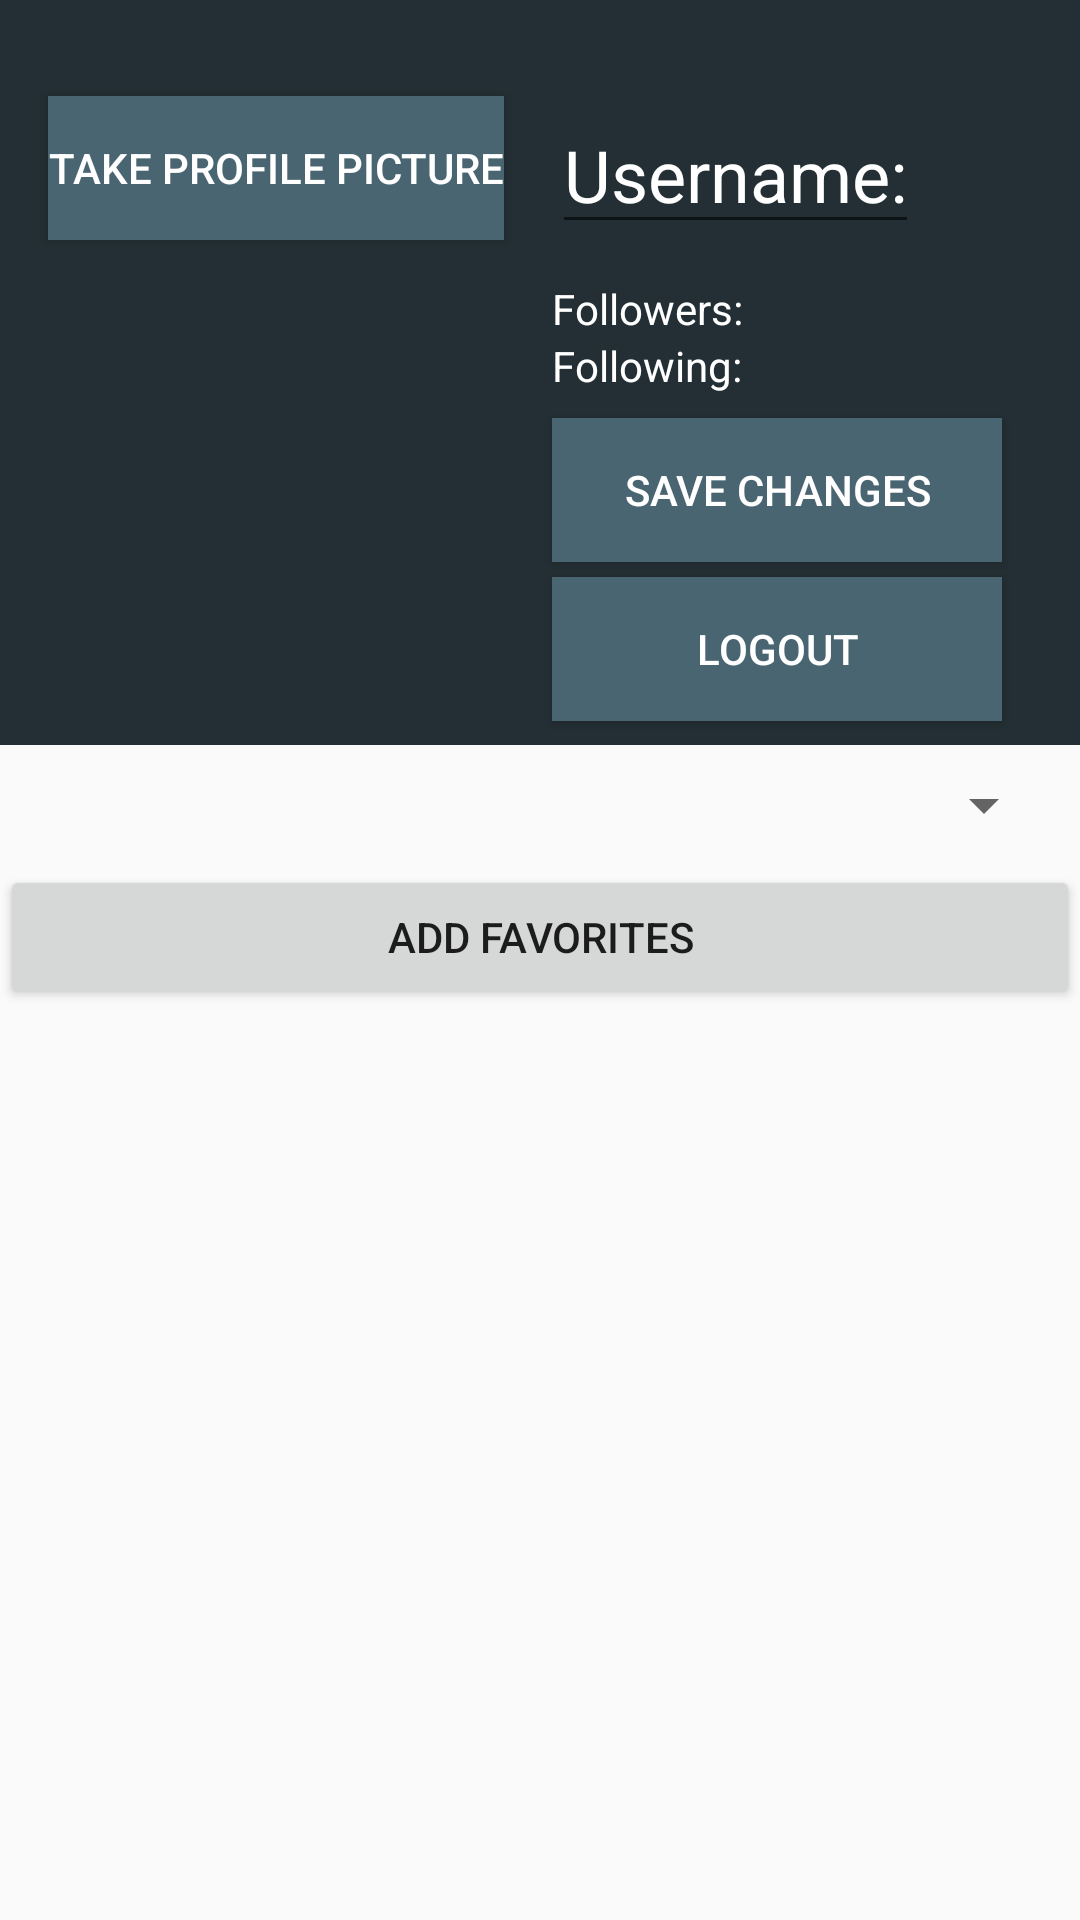

Write the Android layout XML for this screen, with the resource values it uses.
<!-- AndroidManifest.xml: application theme Theme.MaterialComponents.Light.Bridge -->
<!-- res/layout/activity_edit_profile.xml -->
<?xml version="1.0" encoding="utf-8"?>
<LinearLayout
    xmlns:android="http://schemas.android.com/apk/res/android"
    xmlns:app="http://schemas.android.com/apk/res-auto"
    xmlns:tools="http://schemas.android.com/tools"
    android:layout_width="match_parent"
    android:layout_height="match_parent"
    android:orientation="vertical">

    <RelativeLayout
        android:id="@+id/profileInformation"
        android:background="@color/colorAccent"
        android:layout_width="match_parent"
        android:layout_height="wrap_content"
        android:layout_alignParentStart="true"
        android:layout_alignParentTop="true">

        <ImageView
            android:id="@+id/profilePicture"
            android:layout_width="150dp"
            android:layout_height="wrap_content"
            android:layout_alignParentStart="true"
            android:layout_alignParentTop="true"
            android:layout_marginStart="8dp"
            android:layout_marginTop="16dp"
            tools:srcCompat="@tools:sample/avatars" />

        <Button
            android:id="@+id/takePictureButton"
            android:background="@color/colorPrimaryDark"
            android:textColor="@color/colorPrimary"
            android:layout_width="wrap_content"
            android:layout_height="wrap_content"
            android:layout_below="@id/profilePicture"
            android:layout_alignParentStart="true"
            android:layout_marginStart="16dp"
            android:layout_marginTop="16dp"
            android:text="Take Profile Picture" />

        <RelativeLayout
            android:layout_width="match_parent"
            android:layout_height="wrap_content"
            android:layout_toRightOf="@id/profilePicture">

            <Button
                android:id="@+id/saveChangesButton"
                android:background="@color/colorPrimaryDark"
                android:textColor="@color/colorPrimary"
                android:layout_width="150dp"
                android:layout_height="wrap_content"
                android:layout_centerHorizontal="true"
                android:layout_marginTop="8dp"
                android:layout_below="@id/following"
                android:text="Save Changes" />

            <Button
                android:id="@+id/logoutButton"
                android:background="@color/colorPrimaryDark"
                android:textColor="@color/colorPrimary"
                android:layout_width="150dp"
                android:layout_height="wrap_content"
                android:layout_centerHorizontal="true"
                android:layout_below="@id/saveChangesButton"
                android:layout_marginTop="5dp"
                android:layout_marginBottom="8dp"
                android:text="Logout" />


            <EditText
                android:id="@+id/editUsername"
                android:layout_alignStart="@+id/saveChangesButton"
                android:textColorHint="@color/colorPrimary"
                android:layout_width="wrap_content"
                android:textSize="24dp"
                android:textColor="@color/colorPrimary"
                android:layout_height="wrap_content"
                android:layout_alignParentTop="true"
                android:layout_marginTop="32dp"
                android:hint="Username:"/>

            <TextView
                android:id="@+id/followers"
                android:layout_alignStart="@+id/saveChangesButton"
                android:layout_width="wrap_content"
                android:layout_height="wrap_content"
                android:textColor="@color/colorPrimary"
                android:layout_marginTop="12dp"
                android:layout_below="@id/editUsername"
                android:text="Followers:" />

            <TextView
                android:id="@+id/following"
                android:layout_alignStart="@+id/saveChangesButton"
                android:layout_width="wrap_content"
                android:textColor="@color/colorPrimary"
                android:layout_height="wrap_content"
                android:layout_below="@id/followers"
                android:text="Following:" />
        </RelativeLayout>

    </RelativeLayout>

    <RelativeLayout
        android:layout_width="match_parent"
        android:layout_height="wrap_content">
        <Spinner
            android:id="@+id/dropdownmenu"
            android:layout_width="wrap_content"
            android:layout_height="wrap_content"
            android:layout_marginTop="8dp"
            android:layout_alignParentEnd="true"
            android:layout_marginEnd="8dp"
            android:layout_marginBottom="8dp"></Spinner>
    </RelativeLayout>

    <Button
        android:id="@+id/addFavoritesButton"
        android:layout_width="match_parent"
        android:layout_height="wrap_content"
        android:text="Add Favorites" />


</LinearLayout>
<!-- resources referenced by this layout -->
<resources>
  <color name="colorAccent">#232F34</color>
  <color name="colorPrimary">#FFFFFF</color>
  <color name="colorPrimaryDark">#4A6572</color>
</resources>
